Run: headless pygame with SDL's dummy video driver; simulated clock (each Clock.tick advances the game by its frame time, no real sleeping); random seed 0; keys injected as events and as key.get_pressed() state; no mouse input.
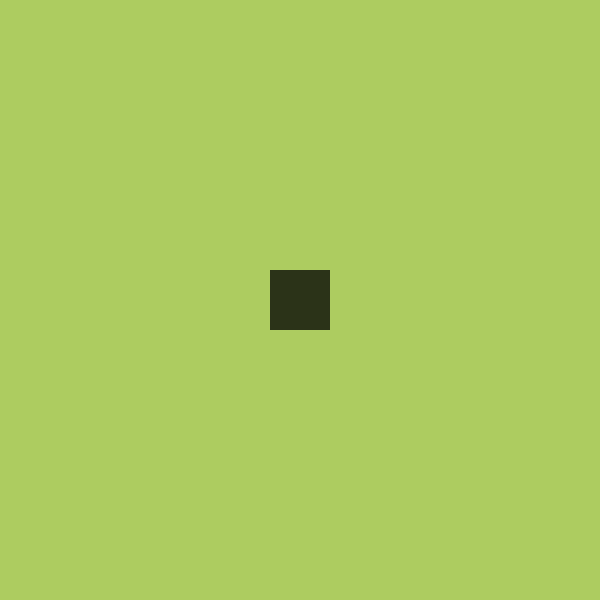
Frame 1 of 4 · flips 1–60 · no input
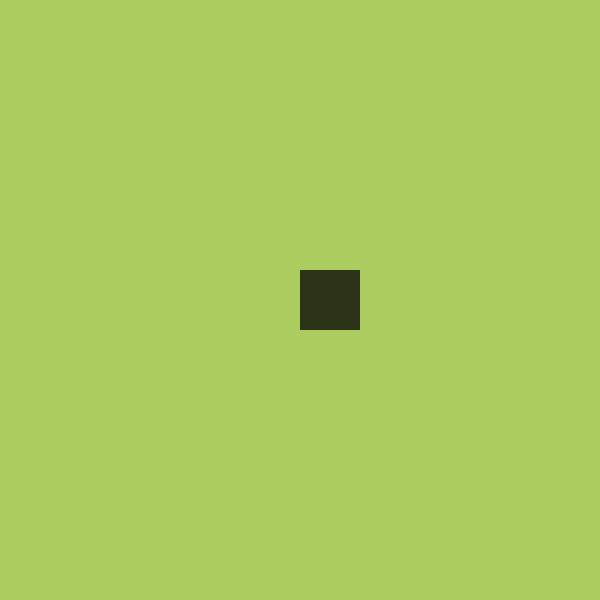
Frame 2 of 4 · flips 61–180 · tapped SPACE, RETURN · held RIGHT (→), D
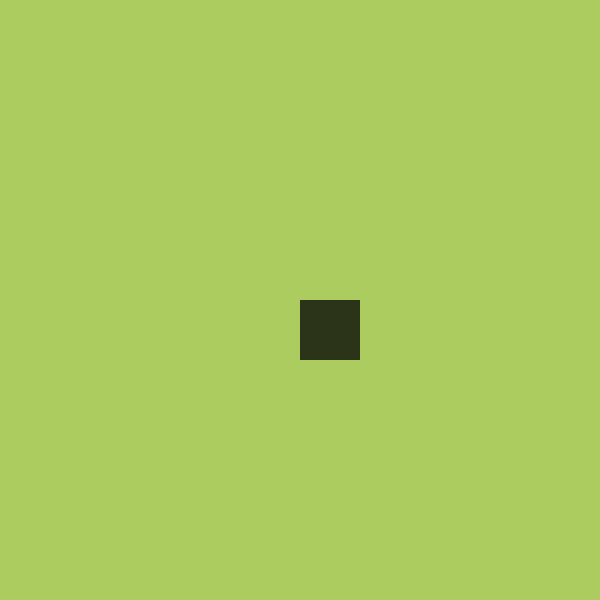
Frame 3 of 4 · flips 181–300 · held DOWN (↓), S
Frame 4 of 4 · flips 301–420 · held LEFT (←), A, UP (↑), W · screen same as frame 1, image omitted

The pygame program that drew these frames:

import pygame

pygame.init()
screen = pygame.display.set_mode((600, 600))
pygame.display.set_caption("Snake - Session 4")
square_x, square_y, square_size = 270, 270, 60
step_size = 30  # One key press moves the square a small, easy-to-see step.
game_running = True

while game_running:
    for event in pygame.event.get():
        if event.type == pygame.QUIT:
            game_running = False
        if event.type == pygame.KEYDOWN:  # Only react when a key is first pressed.
            if event.key == pygame.K_UP:
                square_y -= step_size
            if event.key == pygame.K_DOWN:
                square_y += step_size
            if event.key == pygame.K_LEFT:
                square_x -= step_size
            if event.key == pygame.K_RIGHT:
                square_x += step_size
    screen.fill((173, 204, 96))
    pygame.draw.rect(screen, (43, 51, 24), (square_x, square_y, square_size, square_size))
    pygame.display.update()

pygame.quit()
